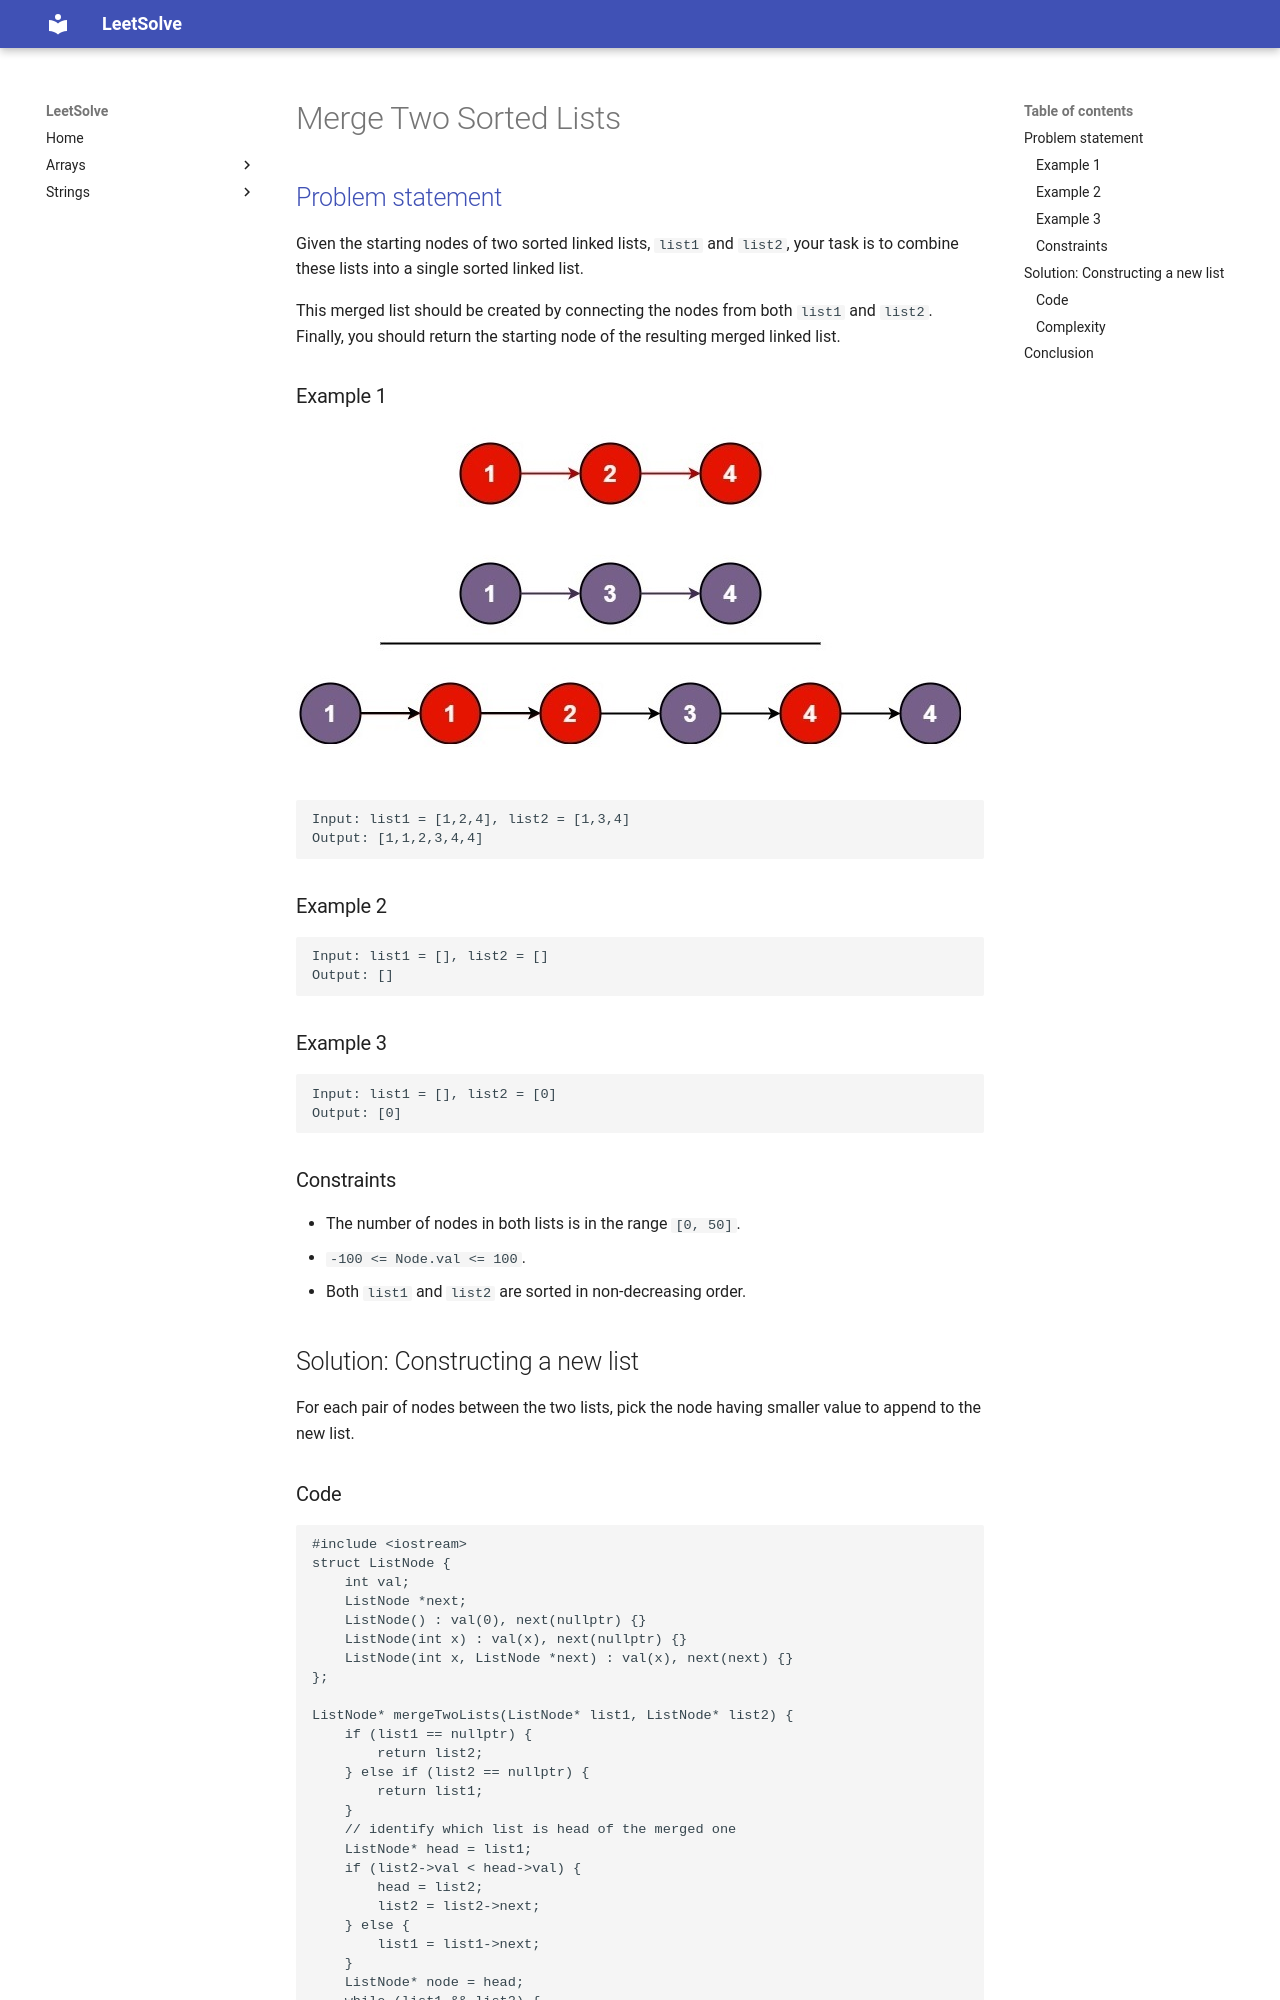

repository: ntnhut/LeetSolve · page: source/Linked_List/21_Merge_Two_Sorted_Lists/index.html · generator: mkdocs

# Merge Two Sorted Lists

## [Problem statement](https://leetcode.com/problems/merge-two-sorted-lists/)

Given the starting nodes of two sorted linked lists, `list1` and `list2`, your task is to combine these lists into a single sorted linked list. 

This merged list should be created by connecting the nodes from both `list1` and `list2`. Finally, you should return the starting node of the resulting merged linked list.



### Example 1
![The linked lists of Example 1 and their merging](21_merge_ex1.jpg)
```text
Input: list1 = [1,2,4], list2 = [1,3,4]
Output: [1,1,2,3,4,4]
```

### Example 2
```text
Input: list1 = [], list2 = []
Output: []
```

### Example 3

```text
Input: list1 = [], list2 = [0]
Output: [0]
``` 

### Constraints

* The number of nodes in both lists is in the range `[0, 50]`.
* `-100 <= Node.val <= 100`.
* Both `list1` and `list2` are sorted in non-decreasing order.

## Solution: Constructing a new list

For each pair of nodes between the two lists, pick the node having smaller value to append to the new list.
